Image classification data set "split_data5" (sarath1102/Automatic-Classification-of-Nutritional-Deficiencies-in-Coffee-Leaves-Images-Using-Transfer-Learning on GitHub). Class labels (4): boron deficiency, calcium deficiency, iron deficiency, potasium K.

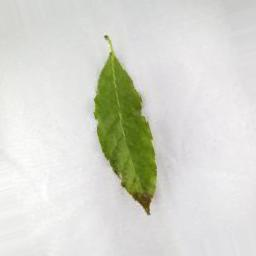
Label: potasium K

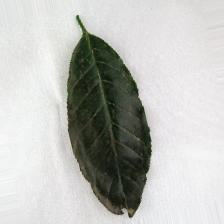
Label: boron deficiency

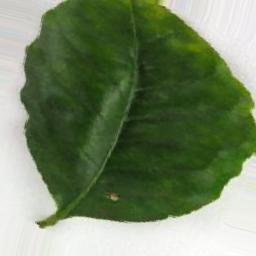
Label: boron deficiency

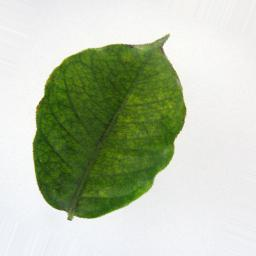
Label: iron deficiency

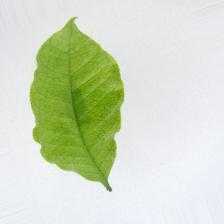
Label: calcium deficiency

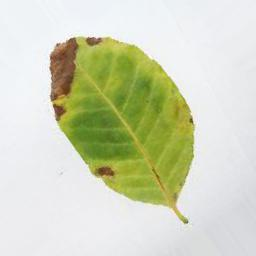
Label: potasium K
